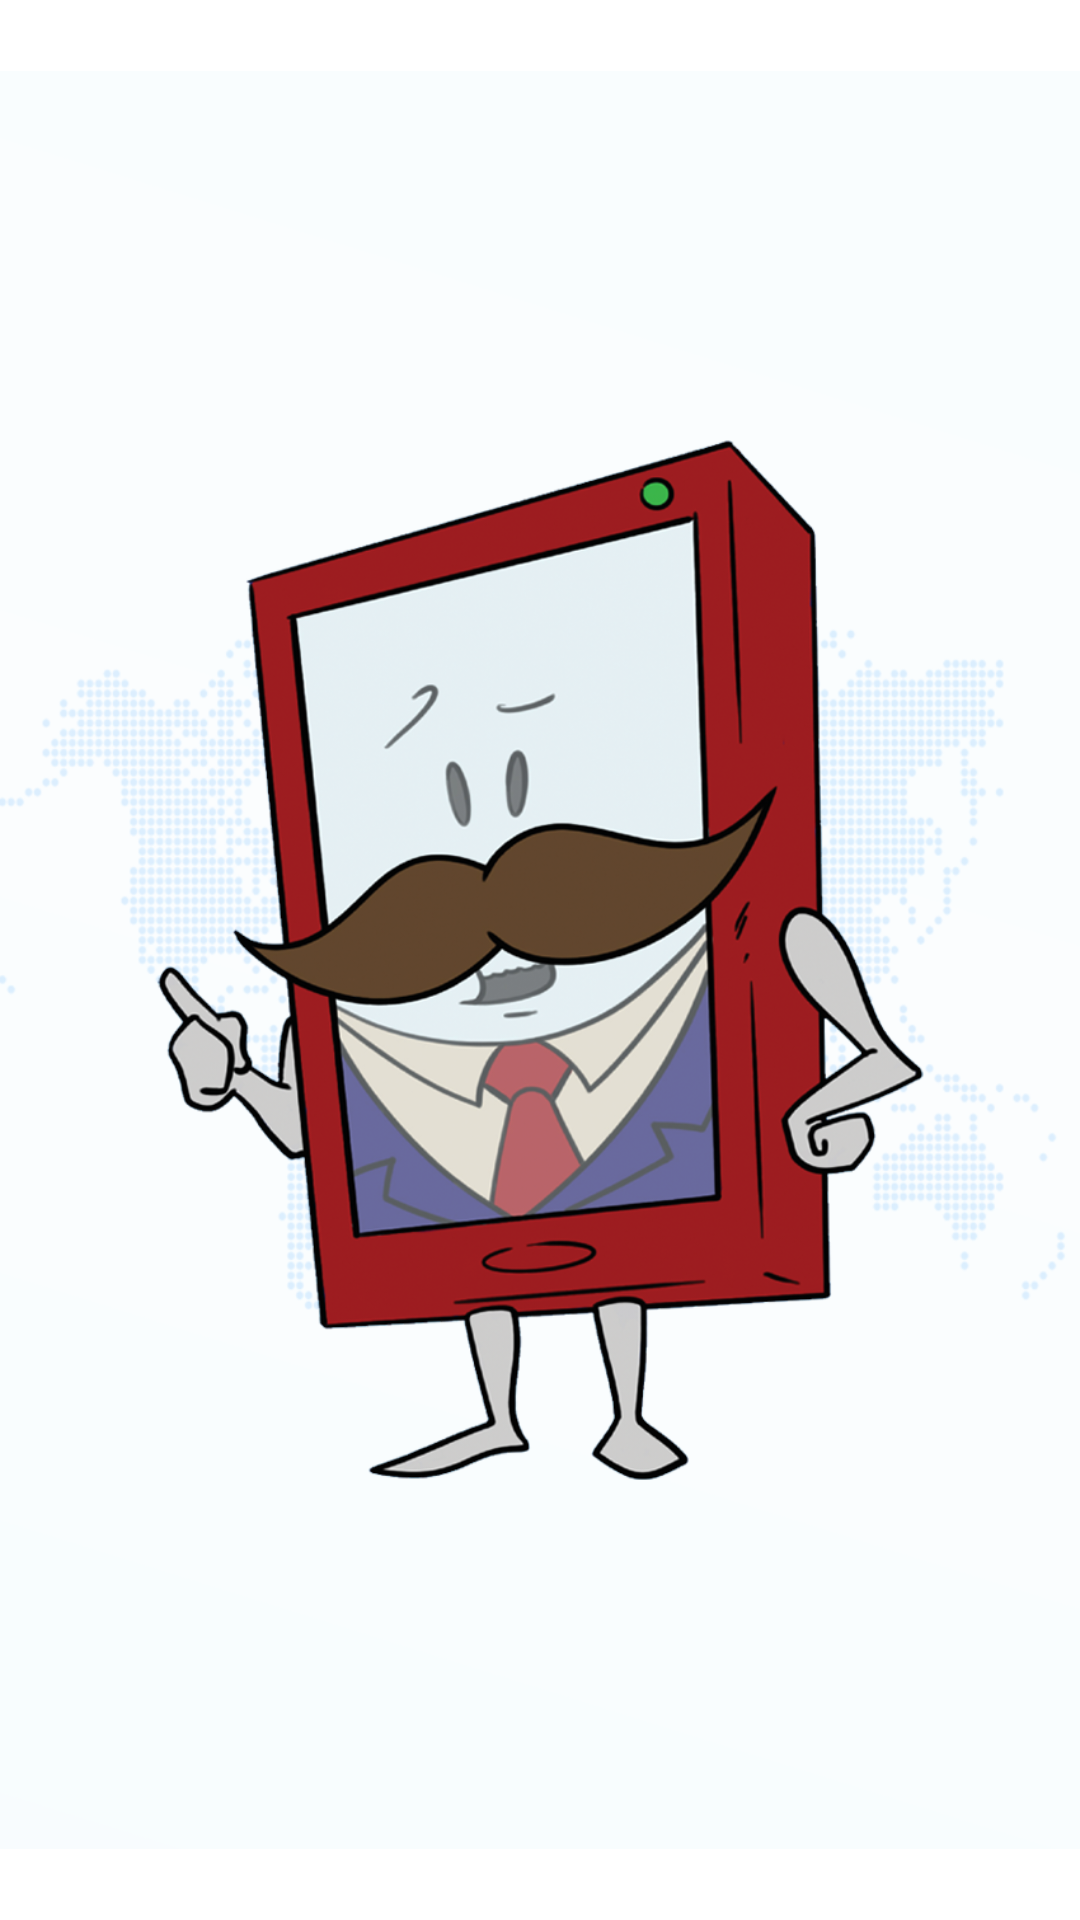

Here is an Android app screen rendered from its layout file. Give the layout XML and the strings, colors and styles it references.
<!-- AndroidManifest.xml: fallback theme Theme.MaterialComponents.DayNight.NoActionBar -->
<!-- res/layout/screen_splash.xml -->
<?xml version="1.0" encoding="utf-8"?>
<LinearLayout xmlns:android="http://schemas.android.com/apk/res/android"
    android:layout_width="match_parent"
    android:layout_height="match_parent"
    android:orientation="vertical" >

    <ImageView
        android:id="@+id/splash"
        android:layout_width="fill_parent"
        android:layout_height="fill_parent"
        android:src="@drawable/splash" />

</LinearLayout>
<!-- resources referenced by this layout -->
<resources>
  <!-- drawable splash: png bitmap (drawable-xhdpi, 392009 bytes) -->
</resources>
